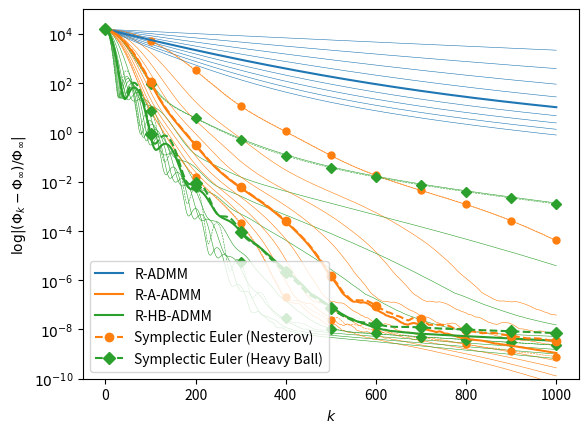

Source code (Python):
# [redacted]

"""
Elastic Net regression problem.
We test ADMM, Accelerated ADMM, symplectic integrators, etc.

We consider the problem

    min_x (1/2)\|y - Mx\|^2 + \lambda\|A x\|_1 + (\eta/2)\|A x\|^2

where y = M q + noise and the solution x = \hat{q} is an estimator for q.

"""

from __future__ import division

import numpy as np
import time
import matplotlib.pyplot as plt
from scipy.stats import ortho_group

#plt.style.use('ggplot')
#print plt.style.available

###############################################################################
# parameters
n = 40
m = 50
lamb = 1
eta = 1
sigma = 0.1
fname = 'elnet.pdf' 
#maxiter = 250
mi = 1000 # maxiter

A = np.eye(n)
x0 = np.ones(n)
p0 = np.zeros(n)
rho = 1e5
h = 1/np.sqrt(rho)
alpha_range = np.arange(0.2, 2.0, 0.2)
r_nest = 10 
r_hb = 10
#print(r_hb)
###############################################################################


def regression_data(m=50, n=40, sigma=0.1):
    """Generate data for the regression problem. This set up
    is the same as in Goldstein 14 and Tibshirani original elastic net paper.

    (m, n) = (rows, columns) of matrix M, sigma is the size of the Gaussian
    noise.
    
    """
    #v1 = np.random.multivariate_normal(np.zeros(m), np.eye(m))
    #v2 = np.random.multivariate_normal(2*np.ones(m), 0.5*np.eye(m))
    #v3 = np.random.multivariate_normal(3*np.ones(m), 1.5*np.eye(m))
    v1 = np.random.multivariate_normal(np.zeros(m), np.eye(m))
    v2 = np.random.multivariate_normal(np.zeros(m), np.eye(m))
    v3 = np.random.multivariate_normal(np.zeros(m), np.eye(m))
    M = np.random.normal(0, 1, (m, n))
    for i in range(0, 5):
        M[:,i] = v1 + np.random.normal(0, sigma, m)
    for i in range(5, 10):
        M[:,i] = v2 + np.random.normal(0, sigma, m)
    for i in range(10, 15):
        M[:,i] = v3 + np.random.normal(0, sigma, m)
    q = np.concatenate((3*np.ones(15), np.zeros(n-15)))
    y = M.dot(q) + np.random.normal(0, 0.1, m)
    #y = M.dot(q) + 15*np.random.normal(0, 1, m)
    return M, y, q

def obj(M, y, x, lamb, eta):
    """Objective function for the above problem."""
    n = M.shape[1]
    return 0.5*(np.linalg.norm(M.dot(x) - y)**2)+\
           lamb*np.linalg.norm(x,1)+eta/2*np.linalg.norm(x)**2

def soft(x, lamb):
    """Soft-threshold operator for L_1 norm."""
    return np.sign(x)*np.maximum(np.abs(x)-lamb, 0.0)

def elastic_net(x, lamb, eta):
    """Elastic net proximal operator."""
    return (1/(1+eta))*soft(x, lamb)

def matrices1(M, y):
    Mt = M.T
    MtM = Mt.dot(M)
    Mty = Mt.dot(y)
    return MtM, Mty

def matrices2(M, y, A):
    Mt = M.T
    MtM = Mt.dot(M)
    Mty = Mt.dot(y)
    At = A.T
    AtA = At.dot(A)
    Qinv = np.linalg.inv(MtM + rho*AtA)
    return MtM, Mty, A, At, AtA, Qinv

def matrices3(M, y, A):
    Mt = M.T
    MtM = Mt.dot(M)
    Mty = Mt.dot(y)
    At = A.T
    AtA = At.dot(A)
    AtA_inv = np.linalg.inv(AtA)
    return MtM, Mty, A, At, AtA, AtA_inv

def timeit(f):
    """Decorator function to measure time."""
    def timed(*args, **kw):
        a = time.time()
        result = f(*args, **kw)
        b = time.time()
        #return np.linspace(0, b-a, len(result)), result
        return range(0, len(result)), result
    return timed

def admm(M, y, x0, rho, alpha, lamb, eta, A, maxiter=1000):
    """Implement ADMM method. Here we allow the iterations to
    have the operator A.
    
    """
    MtM, Mty, A, At, AtA, Qinv = matrices2(M, y, A)
    x = x0
    z = A.dot(x)
    u = np.zeros(len(x0))
    xs = [x]
    for k in range(maxiter):
        x = Qinv.dot(Mty + rho*At.dot(z-u))
        v = alpha*A.dot(x) + (1-alpha)*z + u
        z = elastic_net(v, lamb/rho, eta/rho)
        u = v - z
        xs.append(x)
    fs = [obj(M, y, x, lamb, eta) for x in xs]
    return np.array(fs), np.array(xs)

def aadmm(M, y, x0, rho, alpha, r, lamb, eta, A, maxiter=1000, meth='nest'):
    """Accelerated version of ADMM, with relaxation. Also implement
    Heavy Ball accelerated variant.
    
    """
    MtM, Mty, A, At, AtA, Qinv = matrices2(M, y, A)
    x = x0
    z = x
    zhat = z
    u = np.zeros(len(x0))
    uhat = u
    xs = [x]
    for k in range(maxiter):
        oldu = u
        oldz = z
        x = Qinv.dot(Mty + rho*At.dot(zhat-uhat))
        v = alpha*A.dot(x) + (1-alpha)*zhat + uhat
        z = elastic_net(v, lamb/rho, eta/rho)
        u = v - z
        if meth=="nest": # Nesterov
            uhat = u + (k/(k+r))*(u - oldu) 
            zhat = z + (k/(k+r))*(z - oldz)
        else: # Heavy Ball
            uhat = u + (1-r/np.sqrt(rho))*(u - oldu)
            zhat = z + (1-r/np.sqrt(rho))*(z - oldz)
        xs.append(x)
    fs = [obj(M, y, x, lamb, eta) for x in xs]
    return np.array(fs), np.array(xs)

def seuler(M,y,x0,p0,h,alpha,r,lamb,eta,A,maxiter=1000,meth='nest'):
    """Dissipative version of symplectic Euler."""
    MtM, Mty, A, At, AtA, AtA_inv = matrices3(M, y, A)
    x = x0
    p = p0
    xs = [x]
    Ax = A.dot(x)
    if meth!="nest": # Heavy Ball
        e = np.exp(-r*h)
    t = 0
    for k in range(maxiter):
        
        if meth=="nest": # Nesterov
            t = t + h
            e = np.power(1+h/t, -r)
        
        g = MtM.dot(x) - Mty + At.dot(Ax-elastic_net(Ax, lamb*h, eta*h))/h
        
        p = e*p - h*alpha*g
        x = x + h*AtA_inv.dot(p)
        Ax = A.dot(x)
        
        xs.append(x)
    fs = [obj(M, y, x, lamb, eta) for x in xs]
    return np.array(fs), np.array(xs)


###############################################################################
if __name__ == '__main__':
    
    M, y, x_star = regression_data(m, n, sigma)
    obj_star = obj(M, y, x_star, lamb, eta)

    fig = plt.figure()
    ax = fig.add_subplot(111)
    #ax.set_yscale("log")

    c1 = 'tab:blue'
    c2 = 'tab:orange'
    c3 = 'tab:green'
    mke = 100
 
    # run many times to get fstar
    ys, xs = aadmm(M,y,x0,rho,1,r_hb,lamb,eta,A,maxiter=2*mi,
                        meth='hb')
    f1 = ys[-1]
    ys, xs = aadmm(M,y,x0,rho,1,r_hb,lamb,eta,A,maxiter=2*mi,
                        meth='nest')
    f2 = ys[-1]
    fstar = np.min([f1,f2])

    for alpha in alpha_range:
        fs, xs = admm(M,y,x0,rho,alpha,lamb,eta,A,maxiter=mi)
        ys = [np.log(np.abs((f - fstar)/fstar)) for f in fs]
        ax.plot(range(len(ys)),ys,linestyle='-',color=c1,linewidth=0.4)

        fs, xs = aadmm(M,y,x0,rho,alpha,r_nest,lamb,eta,A,maxiter=mi,
            meth='nest')
        ys = [np.log(np.abs((f - fstar)/fstar)) for f in fs]
        ax.plot(range(len(xs)),ys,linestyle='-',color=c2,linewidth=0.4)

        fs, xs = aadmm(M,y,x0,rho,alpha,r_hb,lamb,eta,A,maxiter=mi,meth='hb')
        ys = [np.log(np.abs((f - fstar)/fstar)) for f in fs]
        ax.plot(range(len(ys)),ys,linestyle='-',color=c3,linewidth=0.4)
        
    a1 = alpha_range[0]
    a2 = alpha_range[-1]
    fs, xs = seuler(M,y,x0,p0,h,a1,r_nest,lamb,eta,A,maxiter=mi,meth='nest')
    ys = [np.log(np.abs((f - fstar)/fstar)) for f in fs]
    ax.plot(range(len(ys)),ys,marker='o',markevery=mke,linestyle='--',color=c2,
            linewidth=0.4,markersize=5)
    fs, xs = seuler(M,y,x0,p0,h,a2,r_nest,lamb,eta,A,maxiter=mi,meth='nest')
    ys = [np.log(np.abs((f - fstar)/fstar)) for f in fs]
    ax.plot(range(len(ys)),ys,marker='o',markevery=mke,linestyle='--',color=c2,
            linewidth=0.4,markersize=5)
    fs, xs = seuler(M,y,x0,p0,h,a1,r_hb,lamb,eta,A,maxiter=mi,meth='hb')
    ys = [np.log(np.abs((f - fstar)/fstar)) for f in fs]
    ax.plot(range(len(ys)),ys,marker='D',markevery=mke,linestyle='--',color=c3,
            linewidth=0.4,markersize=5)
    fs, xs = seuler(M,y,x0,p0,h,a2,r_hb,lamb,eta,A,maxiter=mi,meth='hb')
    ys = [np.log(np.abs((f - fstar)/fstar)) for f in fs]
    ax.plot(range(len(ys)),ys,marker='D',markevery=mke,linestyle='--',color=c3,
            linewidth=0.4,markersize=5)


    
    alpha = 1
    
    fs, xs = admm(M,y,x0,rho,alpha,lamb,eta,A,maxiter=mi)
    ys = [np.log(np.abs((f - fstar)/fstar)) for f in fs]
    ax.plot(range(len(ys)),ys,linestyle='-',color=c1,label='R-ADMM')

    fs, xs = aadmm(M,y,x0,rho,alpha,r_nest,lamb,eta,A,maxiter=mi,meth='nest')
    ys = [np.log(np.abs((f - fstar)/fstar)) for f in fs]
    ax.plot(range(len(xs)),ys,linestyle='-',color=c2,label='R-A-ADMM')

    fs, xs = aadmm(M,y,x0,rho,alpha,r_hb,lamb,eta,A,maxiter=mi,meth='hb')
    ys = [np.log(np.abs((f - fstar)/fstar)) for f in fs]
    ax.plot(range(len(ys)),ys,linestyle='-',color=c3,label='R-HB-ADMM')

    fs, xs = seuler(M,y,x0,p0,h,alpha,r_nest,lamb,eta,A,maxiter=mi,meth='nest')
    ys = [np.log(np.abs((f - fstar)/fstar)) for f in fs]
    ax.plot(range(len(ys)),ys,marker='o',markevery=mke,linestyle='--',color=c2,
            label='Symplectic Euler (Nesterov)',fillstyle='full')
    
    fs, xs = seuler(M,y,x0,p0,h,alpha,r_hb,lamb,eta,A,maxiter=mi,meth='hb')
    ys = [np.log(np.abs((f - fstar)/fstar)) for f in fs]
    ax.plot(range(len(ys)),ys,marker='D',markevery=mke,linestyle='--',color=c3,
            label='Symplectic Euler (Heavy Ball)',fillstyle='full')

    ax.legend(ncol=1, loc=3)
    ax.set_xlabel(r'$k$')
    ax.set_ylabel(r'$\log|(\Phi_k-\Phi_{\infty})/\Phi_{\infty}|$')
    plt.yticks([4, 2, 0,-2,-4,-6,-8, -10, -12], 
               [r'$10^{4}$', r'$10^{2}$',r'$10^0$',r'$10^{-2}$',
                r'$10^{-4}$',r'$10^{-6}$',r'$10^{-8}$',
                r'$10^{-10}$', r'$10^{-12}$'])
    ax.set_ylim([-10,5])
    fig.savefig(fname, bbox_inches='tight')


